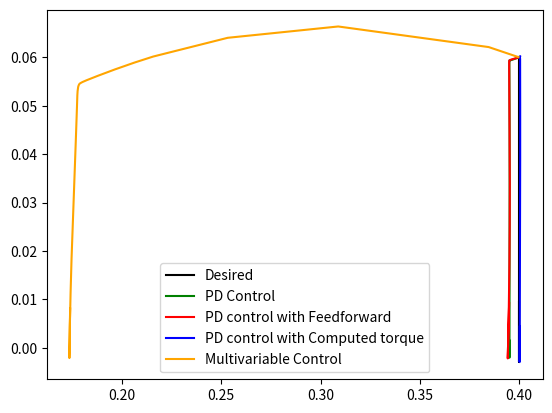

Python code for this plot:
import math
import scipy
import sympy as sp
from sympy.core.evalf import N
import numpy as np
import matplotlib.pyplot as plt
import matplotlib.animation as animation
from mpl_toolkits.mplot3d import Axes3D 
from scipy.integrate import solve_ivp, ode
from scipy.optimize import fsolve

xs_d=[0.4, 0.39999999999999997, 0.4, 0.4, 0.4, 0.39999999999999997, 0.4, 0.4000000000000001, 0.39999999999999997, 0.39999999999999997, 0.4, 0.4, 0.4, 0.4, 0.4000000000000001, 0.4, 0.4, 0.4, 0.4, 0.4, 0.4, 0.4, 0.4, 0.39999999999999997, 0.4, 0.4, 0.4, 0.39999999999999997, 0.4, 0.4, 0.4, 0.4, 0.4, 0.4, 0.4000000000000001, 0.4, 0.4, 0.39999999999999997, 0.4, 0.4, 0.4, 0.4, 0.39999999999999997, 0.4, 0.4, 0.39999999999999997, 0.39999999999999997, 0.4, 0.4, 0.4, 0.39999999999999997, 0.39999999999999997, 0.39999999999999997, 0.4, 0.39999999999999997, 0.4, 0.4, 0.4, 0.4, 0.4, 0.39999999999999997, 0.4, 0.4, 0.4000000000000001, 0.4, 0.4, 0.4, 0.4, 0.39999999999999997, 0.4, 0.4, 0.4, 0.4, 0.4, 0.4, 0.4, 0.4, 0.4, 0.4, 0.4, 0.4, 0.4, 0.4, 0.4, 0.4, 0.4, 0.4, 0.4, 0.4, 0.4, 0.4, 0.4, 0.4, 0.4, 0.4, 0.4000000000000001, 0.39999999999999997, 0.4000000000000001, 0.39999999999999997, 0.39999999999999997, 0.4, 0.4, 0.4, 0.4, 0.4, 0.4, 0.39999999999999997, 0.4, 0.4, 0.4, 0.4, 0.4, 0.4, 0.4, 0.4, 0.4, 0.4, 0.4, 0.4, 0.4, 0.39999999999999997, 0.4, 0.4, 0.4, 0.4, 0.4, 0.4, 0.4, 0.4, 0.4, 0.4, 0.4, 0.4, 0.4, 0.4, 0.4, 0.4, 0.4, 0.4, 0.4, 0.39999999999999997, 0.4, 0.4, 0.4, 0.4, 0.4, 0.4, 0.4, 0.4, 0.4, 0.4, 0.4, 0.4, 0.4, 0.4, 0.39999999999999997, 0.4, 0.4, 0.39999999999999997, 0.4000000000000001, 0.4, 0.4, 0.4, 0.39999999999999997, 0.4, 0.4, 0.4, 0.4, 0.4, 0.4, 0.4, 0.4000000000000001, 0.4, 0.4, 0.4, 0.4, 0.39999999999999997, 0.4, 0.4, 0.39999999999999997, 0.4, 0.39999999999999997, 0.4, 0.4, 0.4, 0.39999999999999997, 0.4, 0.4, 0.4, 0.39999999999999997, 0.4, 0.4, 0.39999999999999997, 0.39999999999999997, 0.4000000000000001, 0.4, 
0.4, 0.4, 0.4, 0.4]
ys_d=[0.06, 0.06000235109156249, 0.06000881743, 0.060018538062187494, 0.06003067775999999, 0.06004442675781249, 0.06005900049, 0.060073639328437484, 0.06008760831999998, 0.06010019692406248, 0.06011071874999998, 0.06011851129468749, 0.06012293567999999, 0.06012337639031248, 0.060119241009999984, 0.060109959960937494, 0.06009498623999998, 0.060073795156562484, 0.06004588406999998, 0.06001077212718749, 0.05996799999999997, 0.05991712962281248, 0.059857743929999985, 0.05978944659343747, 0.059711861759999985, 0.05962463378906248, 0.059527426989999965, 0.05941992535968746, 0.05930183231999998, 0.059172870455312464, 0.05903278124999997, 0.05888132482593747, 0.05871827967999998, 0.058543442421562474, 0.058356627509999974, 0.05815766699218747, 0.05794641023999996, 0.05772272368781245, 0.05748649056999994, 0.05723761065843745, 0.05697599999999995, 0.05670159065406245, 0.056414330429999965, 0.05611418262468745, 0.05580112575999996, 0.05547515332031244, 0.055136273489999936, 0.05478450889093745, 0.05441989631999996, 0.054042486486562444, 0.05365234374999994, 0.05324954585718745, 0.05283418367999993, 0.052406360952812446, 0.05196619400999993, 0.05151381152343744, 0.051049354239999935, 0.05057297471906244, 0.05008483706999994, 0.04958511668968743, 0.04907399999999992, 0.04855168418531244, 0.04801837692999994, 0.047474296155937436, 0.04691966975999993, 0.04635473535156243, 0.04577973998999993, 0.04519493992218742, 0.04460060031999992, 0.04399699501781243, 0.04338440624999993, 0.04276312438843743, 0.042133447679999915, 0.04149568198406242, 0.04085014050999992, 0.04019714355468742, 0.039537018239999895, 0.03887009825031241, 0.03819672356999991, 0.037517240220937415, 0.0368319999999999, 0.03614136021656241, 0.03544568342999992, 0.03474533718718739, 0.03404069375999991, 0.0333321298828124, 0.03262002648999989, 0.031904768453437406, 0.031186744319999904, 0.030466346049062384, 0.029743968749999888, 0.029020010419687388, 0.028294871679999875, 0.0275689555153124, 0.02684266700999988, 0.02611641308593742, 0.025390602239999914, 0.024665644281562402, 0.023941950069999884, 0.023219931252187354, 0.02249999999999988, 0.021782568747812352, 0.02106804992999985, 0.020356855718437393, 0.019649397759999906, 0.018946086914062375, 0.018247332989999906, 0.017553544484687378, 0.01686512831999987, 0.016182489580312397, 0.015506031249999865, 0.014836153950937373, 0.014173255679999885, 0.013517731546562406, 0.012869973509999924, 0.012230370117187347, 0.011599306239999871, 0.010977162812812392, 0.010364316569999851, 
0.009761139783437414, 0.009167999999999898, 0.008585259779062368, 0.008013276429999848, 0.007452401749687352, 0.006902981759999872, 0.006365356445312332, 0.005839859489999891, 0.00532681801593736, 0.004826552319999788, 0.004339375611562363, 0.0038655937499999103, 0.0034055049821874323, 0.0029593996799998495, 0.002527560077812324, 0.0021102600099999064, 0.0017077646484373874, 0.0013203302399999034, 0.0009482038440623286, 0.0005916230699998387, 0.00025081581468733294, -7.400000000007399e-05, -0.0003826166896876982, -0.0006748370700001005, -0.0009504747190626496, -0.0012093542400001542, -0.0014513115234377207, -0.0016761940100000758, -0.0018838609528126211, -0.0020741836800001467, -0.0022470458571876295, -0.002402343750000174, -0.0025399864865625343, -0.002659896320000271, -0.0027620088909375558, -0.002846273490000134, -0.0029126533203126526, -0.0029611257600001277, -0.0029916826246875194, -0.003004330430000034, -0.002999090654062592, -0.0029760000000002285, -0.002935110658437767, -0.0028764905700001397, -0.0028002236878126303, -0.0027064102400001793, -0.0025951669921877585, -0.0024666275100001527, -0.0023209424215626666, -0.002158279679999986, -0.0019788248259376418, 
-0.0017827812500001428, -0.0015703704553124977, -0.0013418323200001248, -0.0010974253596875427, -0.000837426990000112, -0.0005621337890627243, -0.0002718617600001027, 3.305340656239997e-05, 0.00035225606999977893, 0.0006853703771872998, 0.0010319999999997553, 0.0013917278728123312, 0.0017641159299998654, 0.002148704843437488, 0.002545013759999715, 0.0029525400390624785, 0.00337075899, 0.0037991236096873715, 0.004237064319999818, 0.00468398870531239, 0.005139281250000072, 0.005602303075937566, 0.006072391680000066, 0.006548860671562461, 0.007030999509999858, 0.007518073242187562, 0.008009322239999951, 0.008503961937812554, 0.0090011825699996, 0.009500148908437535]

xs_conta=[0.39949038498910233, 0.39858850994141864, 0.3968682244926885, 0.39648628545603215, 0.3961941130123201, 0.3959643582764723, 0.3957796788848273, 0.39563050089172863, 0.39551077013126507, 0.3954155649709699, 0.3953405444602647, 0.39528193186214283, 0.3952365849613963, 0.39520219864403894, 0.395178545960518, 0.3951656853170642, 0.39515935142202563, 0.3951562106764413, 0.3951483619537747, 0.39514117130690685, 0.39513563358711923, 0.39513259348356916, 0.39512946497171725, 0.39512478100577303, 0.3951197954337138, 0.3951061060818807, 0.3951023953540486, 0.395099160907474, 0.3950985541323041, 
0.39509899615946714, 0.39510311958053956, 0.3951057929025793, 0.39510915533276153, 0.39511438926524983, 0.3951166933079378, 0.3951184705863445, 0.3951203088701367, 0.39512238079963646, 0.39512480550763623, 0.3951276782290392, 0.3951310751518334, 0.39513505521622266, 0.3951396895387925, 0.3951452347233284, 0.3951514475160248, 0.3951552272841276, 0.3951610460626084, 0.3951639836592402, 0.3951675893046919, 0.39517658094162944, 0.395180846867358, 0.39518303095037155, 0.3951850164959854, 0.3951875808522485, 0.39519064184902647, 0.3951941387086124, 0.39519804534006325, 0.395202373643664, 0.39520744746404163, 0.39520987738281116, 0.39521309849417535, 0.3952151515140888, 0.39521827291635653, 0.39522094511002953, 0.39522432699568943, 0.39522597842326773, 0.3952275894197418, 0.39522984309150866, 0.3952324751256061, 0.39523528378365036, 0.3952381250230326, 0.3952392575714361, 0.39524024038717603, 0.39524050070741823, 0.39523868508702553, 0.3952401881972319, 0.39524240354408496, 0.3952435039121655, 0.39524476817997545, 0.3952463568766057, 0.3952482931442734, 0.39525070130051854, 0.3952551293676067, 0.39525308042779633, 0.395249203097844, 0.3952439014891585, 0.3952417195976905, 
0.39524097780689355, 0.3952401712682771, 0.3952395440995401, 0.39523876538053904, 0.3952382973095755, 0.39523715282206073, 0.3952343123478897, 0.39523261529261916, 0.39523161886791025, 0.3952299875057989, 0.39522634819174707, 0.3952243987793956, 0.39522184217406303, 0.39522040487646226, 0.3952190308538787, 0.39521737971125775, 0.39521567087100057, 0.39521167967063775, 0.3952097813245976, 0.39520734264907637, 0.3952061646091107, 0.3952045161670899, 0.3951976211320918, 0.3951940413223922, 0.3951924937629087, 0.39519200369481244, 0.39519542501665533, 0.39519239522991273, 0.3951839567275657, 0.3951836479846371, 0.3951818914983892, 0.39518048048039345, 0.39517912161677704, 0.3951769141106334, 0.3951761634892944, 0.39517418111902564, 0.39517216431358076, 0.3951706157031055, 0.3951683825218092, 0.3951668261687426, 0.39516407432829737, 0.3951627027597883, 0.39516067763580986, 0.3951594138196071, 0.3951573668029768, 0.39515657806690113, 0.39515501367300904, 0.39515399689725594, 0.39515259885850523, 0.3951517146831676, 0.3951505260789672, 0.3951497880487283, 0.39514889515078305, 0.3951482701218225, 0.39514758708341446, 0.39514706528805355, 0.3951465550365228, 0.3951456961991943, 0.39514552895851024, 0.39514529161126677, 0.39514505997788213, 0.39514489241185435, 0.39514482254238126, 0.3951447524601083, 0.39514470964250176, 0.39514467459363595, 0.395144645332253, 0.39514464932382426, 0.3951446813890166, 0.3951447048437433, 0.39514467914174667, 0.39514460296893006, 0.3951444723414146, 0.3951443670423906, 0.39514432348983175, 0.3951442221486092, 0.3951440363000212, 0.39514368552109574, 0.395143228027302, 0.39514204363602656, 0.3951410311558052, 0.3951399386566102, 0.39513892425070024, 0.395138196816169, 0.39513766994535443, 0.3951368070532466, 0.3951358265390598, 0.395133945923239, 0.39513249003337036, 0.39513122638392933, 0.39513022615810545, 0.39512950184597845, 0.3951290176654309, 0.3951287317256852, 0.39512859182936744, 0.39512850385167203, 0.3951284273630768, 0.3951283437531464, 0.39512822890742216, 0.39512808384458087, 0.39512791510349665, 0.3951277856928545, 0.39512769927721714, 0.3951276811174396, 0.3951276108608797, 0.3951275234938653, 0.3951273856541912, 0.39512715806416165, 0.3951268164157127, 0.3951264618388528, 0.39512613360765403, 0.3951258850406381, 0.395125712667528]
ys_conta=[0.059923557748365344, 0.059789507813026214, 0.05954465734700338, 0.05949335954860227, 0.05945510196598983, 0.05942684860506393, 0.059406461763720005, 0.05939256829778532, 0.05938400762571758, 0.0593795745322582, 0.059378033552779215, 0.059378193889968525, 0.05937897437215815, 0.05937946161828033, 0.05937910155000265, 0.059378232776270926, 0.05937744042125405, 0.05937688888715468, 0.05937461618037781, 0.05937087086209012, 0.05936632539155037, 0.059362939276437265, 0.05935847593513369, 0.05934899702278446, 0.059333317967861655, 0.059194840231976145, 0.059060035732454316, 0.05884773865650591, 0.058719947255971926, 0.058566030683048664, 0.05826209139277603, 0.05812169403474037, 0.05792713522526947, 0.05765400375820363, 0.05753757073415605, 0.057444908096080174, 0.057356231875155025, 0.05726031477181623, 0.057148716268163265, 0.05701361256227092, 0.05684648926673962, 0.05663697410191589, 0.05636941247291972, 0.05600600075636532, 0.055516647361856915, 0.055155781907577965, 0.05460029690699176, 0.05432182958932747, 0.05398322596190421, 0.053224368993147975, 0.05284350387905696, 0.05255498139873749, 0.052315375938223364, 0.052066404741799834, 0.05179402018550964, 0.05148136794612721, 0.051108055652506285, 0.05063814066808871, 0.049939191601407376, 0.04945010961056946, 0.048727312266724526, 0.04825510506834486, 0.04758318071199417, 0.04701618619576413, 0.046247374431239135, 0.04583349932113158, 0.04542400078936644, 0.044997356697590404, 0.04452610090628833, 0.04397000570569106, 0.04321164419818741, 0.04258996951462088, 0.04176545287270261, 0.04059573806574593, 0.03964802843749158, 0.0388803045928496, 0.038501861086104254, 0.038237845218750614, 0.03798556207981876, 0.03770625371026689, 0.037375084962406664, 0.03692913403842708, 0.03517905392968462, 0.034322161510474306, 0.03388072061022606, 0.033173851270849763, 0.03232540354403985, 0.03165120960005478, 0.030703131036581784, 0.030209748791337258, 0.029604657428900383, 0.02826965553070317, 0.027751692617077262, 0.027153729692727644, 0.02651214183938152, 0.02577617150203881, 0.025025202436982787, 
0.0238161196494148, 0.023323823619872834, 0.02270278477427052, 0.02197180383207317, 0.021392206375626197, 0.0207287698604695, 0.02004508994746361, 0.018873079111602627, 0.01849398547549188, 0.01801220140430891, 0.017521476961978682, 0.016274946257413367, 0.015384076016785306, 0.015132734246573305, 0.014923936117145507, 0.014699117654155849, 0.013670365920104574, 0.01276892457861981, 0.011651588255851589, 0.011335628840244565, 0.010715561735708427, 0.01031389990044545, 0.009900869956804031, 0.008781696341534825, 0.00856852168626924, 0.008226592242173569, 0.007809836356055209, 0.007321232138818979, 0.0066074007709691195, 0.006259014919492109, 0.005632063875233827, 0.005296077223382727, 0.004772919762104333, 0.004409088620214936, 0.0037816868001070113, 0.0035505197131453043, 0.0030970319710241275, 0.0027709532620758493, 0.002310571390213428, 0.002025204650049933, 0.0016457641255770553, 0.0013929423152644466, 0.0010597826517380084, 0.0008035098082034122, 0.0005181204731064761, 0.00029146974114631016, 6.219214767906318e-05, -0.0003651614896383872, -0.00044317064915574625, -0.0005409931052584514, -0.000640710382137987, -0.0007237949105668606, -0.0007638544215861986, -0.0008114361558040102, -0.000848212473528605, -0.0008889905145366987, -0.0009528100187080417, -0.0010594984209753807, -0.001160263055674142, -0.0012756376207838968, -0.0013871355613838004, -0.001475592917542666, -0.0015573822565188762, -0.001603585599512979, -0.001619818678345683, -0.0016523270978741297, -0.0016987061176844361, -0.0017612127075697377, -0.0018187198781809619, -0.0019119563670279896, -0.0019613050232011793, -0.001996453978938781, -0.002014887677645807, -0.0020201624161091873, -0.002019690854809583, -0.0020105277893024426, -0.0019877723839216424, -0.0019084948415567838, -0.0018109908706703249, -0.0016858908517316785, -0.0015387793806048286, -0.0013768103587683753, -0.0012061723886376574, -0.0010419452054085548, -0.0009155932852129681, -0.000807914989524145, -0.0007037468175783238, -0.0005959803110857593, -0.00046772088501062774, -0.00032767822286158734, -0.00018003811670924086, -7.198653269511008e-05, -1.2740717905201978e-06, 1.337351073864231e-05, 6.800932396962953e-05, 0.00013147063326112725, 0.0002240938517344442, 0.0003659889727782135, 0.0005726183684499021, 0.0007995307741215195, 0.001046028406175108, 0.001287152045078599, 0.0015319434824198248]

xs_contb=[0.39976658208616594, 0.39766730342379053, 0.3962878882888436, 0.396115328476941, 0.3958481591201332, 0.3955841781492005, 0.3953149597066346, 0.39524790015411787, 0.39520380353017914, 0.3951677786458977, 0.39513770661009245, 0.3951123114115081, 0.39509074167139946, 0.3950724348529552, 0.39505697732883605, 0.39504402888948487, 0.39503326803111083, 0.39502437599712, 0.39501705299507694, 0.3950110375386188, 0.39500611372015587, 0.3950021074171543, 0.3949988764549714, 0.3949962978266967, 0.39499459296295275, 0.3949934504265177, 0.3949926518096646, 0.3949922417255647, 0.3949920429923759, 0.3949919969732744, 0.3949919162830708, 0.3949919242610401, 0.39499216340536525, 0.3949990807716999, 0.39500215100063, 0.3950049316011028, 0.39500848265080496, 0.39501566120198606, 0.39502071730041327, 0.39502418415294416, 0.3950278152712787, 0.39503194590824764, 0.3950366548085216, 0.39504206449698265, 0.39506144544519306, 0.3950679379666421, 0.39507245064782326, 0.3950776578594182, 0.39508390358835893, 0.39509118612363087, 0.395099577066936, 0.3951094800399917, 0.3951217921778173, 0.39513122953564506, 0.39514232395949916, 0.39515870866766056, 0.3951646060463036, 0.3951704301568784, 0.39517653283092274, 0.3951830987516453, 0.39519030699086416, 0.3951983653453108, 0.3952075416972046, 0.39521858874011084, 0.3952292243038933, 0.395245430882162, 0.3952507293642294, 0.3952571183320328, 0.3952673797119396, 0.3952724921339054, 0.39527739101702164, 0.3952825796249575, 0.3952880179653121, 0.39529426513006016, 0.39530652619624923, 0.39531008604784446, 0.39531046638333756, 0.39531178638434894, 0.3953146669873002, 0.3953214070344913, 0.39532276435170677, 0.3953222191399327, 0.3953222261219435, 0.39532272156881204, 0.39532192453667175, 0.39532046942766147, 0.39531688973794393, 0.395314755142498, 0.3953125240505871, 0.39531040139739165, 0.395303211599833, 0.395297593227227, 0.3952924568928727, 0.39528680158750373, 0.39528203354254277, 0.3952680644459132, 0.3952605126275865, 0.39525313954178815, 0.39524344075449847, 0.3952327953948799, 0.39522028852905905, 0.39519559973317303, 0.395187064111615, 0.39517331933711697, 0.39515820690220765, 0.395145928815802, 0.39513108748230236, 0.39511540127087746, 0.3950857207545142, 
0.3950758433343599, 0.3950600684164033, 0.3950430155339934, 0.3950256484290575, 0.3949925391120654, 0.39497865466450816, 0.3949541729590671, 0.39493987541720765, 0.39492668109882517, 0.39491503670375255, 0.39487735019569753, 0.3948649545108414, 0.39485052058347236, 0.3948293564435095, 0.39480315760972573, 0.394786045018249, 0.39475808616651825, 0.39474344257394417, 0.3947163897342445, 0.394700936249647, 0.39467165240045915, 0.39465872126119245, 0.39463122282786695, 0.3946179938066, 0.39458990315293235, 0.39457651906905605, 0.3945466579111779, 0.39453443203795496, 0.39451082410340255, 0.39449840970293093, 0.3944702227971414, 0.3944629683880361, 0.3944479790424174, 0.39442783132958686, 0.39442446338231163, 0.3944226194610158, 0.3944092111865834, 0.3943833245970864, 0.39437453423194435, 0.39436375026148923, 0.3943530088535358, 0.39432528580745724, 0.39431377714920013, 0.39430874133485894, 0.39430377892530494, 0.3942908963824243, 0.3942835385301765, 0.3942810451491046, 0.39428007358663847, 0.3942793744033066, 0.39427900254237946, 0.39427882393697306, 0.39427873986241213, 0.3942786438562955, 0.3942786099263703, 0.39427859470091153, 0.39427869764209933, 0.3942788964624718, 0.3942790391009524, 0.3942794652707068, 0.3942804165097957, 0.3942821737106897, 0.39428509912308457, 0.39430923921586736, 0.39432314075276176, 0.39434145143495664, 0.3943683734566845, 0.39438332291970113, 0.3943998384684843, 0.3944255122994248, 0.3944456555221966, 0.39447369913151403, 0.39450013886611357, 0.3945308625731716, 0.39458551013120696, 0.39461301956259354, 0.39463495831057316, 0.3946515276927675, 0.39466620983106976, 0.39468192952889664, 0.3947369690239492, 0.3947595967871912, 0.3947782201708796, 0.39480158011818095, 0.3948243110984084, 0.3948814013630935, 0.3949091860033484, 0.3949263772091759, 0.39494760283147184, 0.39496861329954863, 0.39499093267487506]
ys_contb=[0.059975495916222046, 0.05974229069358284, 0.05957771826431321, 0.05955265538761515, 0.059513680485516834, 0.05947109709947993, 0.05941699038320477, 0.05939820099380509, 0.059384694391795785, 0.0593718083637714, 0.05935804517954172, 0.05934244317840295, 0.05932419355149345, 0.05930261872492642, 0.059277203242798025, 0.05924764517374449, 0.05921383245311496, 0.05917574751500649, 0.05913339044366726, 0.059086768263782764, 0.05903592441491844, 0.058980956669138565, 0.05892195929490754, 0.05885875751827836, 0.058803172926430884, 0.05875392662422324, 0.05870647593124291, 0.05867207786157508, 0.058648731619393504, 0.05864173392785613, 0.058622629868137946, 0.05858903212943476, 0.05854271400538158, 0.058081028543945624, 0.057880321784335595, 0.05759979528130701, 0.057190516473749085, 0.05657624880050331, 0.05625123977470898, 0.05605728130962198, 0.055893593537518674, 0.05572819961384475, 0.05554933922850264, 0.05534666766131241, 0.05459995995667925, 0.054316925237195356, 0.05407352533237621, 0.05381216235583514, 0.053537523221799374, 0.05323535227848527, 0.05288924432257035, 0.052469076080675796, 0.051913917725607404, 0.05145128554088224, 0.05089741300335933, 0.05006817863737031, 0.04974981972735928, 0.04944156830503324, 0.04915217306095926, 0.04885285485479855, 0.04852306852811992, 0.04814203917619762, 0.04768149706997981, 0.04707192284027757, 0.046395590523176704, 0.045163945178819075, 0.04469118213414334, 0.044099310718534776, 0.04332072088000544, 0.042917990030833325, 0.0425112671763624, 0.04210548766625015, 0.04167290501706978, 0.04113903753180368, 0.0397662681436236, 0.03907534360854339, 0.03868324496342452, 0.0381757486259044, 0.03763528737873559, 0.03634439931920551, 0.035828331959391675, 0.03525335719314782, 0.03465981373539692, 0.03403546543672307, 0.03281574382947722, 0.03239091551674041, 0.03158047189162198, 0.031071670398892817, 0.030594668248146124, 0.030076754007100096, 0.028743679969493546, 0.02808549629972001, 0.02769343975820069, 0.027228491042640624, 0.026752668752723686, 0.025329545142200934, 0.024731971042895366, 0.02431484526519863, 0.02374526079633387, 0.023058678407135554, 0.02229832423493748, 0.020998876503204148, 0.020604829297444536, 0.01996879975261569, 0.019227963479952193, 0.01866424986656151, 0.01800970844921869, 0.01734524776421838, 0.01618939842453881, 0.015838519345952238, 0.015286643584155473, 0.014666822728728149, 0.014062671589681872, 0.012982371850721054, 0.012558626816086462, 0.011840564321340001, 0.011419645379577622, 0.011033249546218557, 0.010685381453903301, 0.009578459913035686, 0.009243051244354995, 0.00889181036741452, 0.008375138098746517, 0.0077310843065184435, 0.007325653514082274, 0.006669580488520413, 0.00633183478122336, 0.005719267326212124, 0.005376277086045684, 0.004740808821251055, 0.00446601697309125, 0.0038927680191771087, 0.0036216652547756104, 0.0030569290082800627, 0.0027934563333075254, 0.002217854247162348, 0.0019869876875690693, 0.0015502016493555717, 0.001322593961300939, 0.0008111595016729378, 0.0006812289540672976, 0.0004195738935831891, 7.287781900304012e-05, 1.5689101711840083e-05, -1.5478768913396407e-05, -0.00024489075773733, -0.0006737349831339026, -0.0008111652983705989, -0.0009748330791521184, -0.0011357791481115184, -0.0015456439125957273, -0.0017109692732038494, -0.0017801685895052768, -0.0018482543862162098, -0.0020220005138554993, -0.0021158638883641036, -0.0021446929202827416, -0.002155070182364324, -0.002161122537129293, -0.0021631866026631465, -0.0021635150123296048, -0.0021633251218360536, -0.0021623205605803496, -0.002161374505275485, -0.0021573635575330174, -0.00215040484348822, -0.0021419862991486527, -0.002136857416512861, -0.0021233749658000275, -0.0020970592688721638, -0.002053381688331456, -0.0019865994356560745, -0.0015066293178479754, -0.0012564332037127706, -0.0009548374252543365, -0.0005348097257317814, -0.00030670696740751083, -5.446235582794923e-05, 0.00034294673711236757, 0.0006564893587790789, 0.001092754222577709, 0.001503699606372845, 0.001980264657670482, 0.0028293617788259745, 0.0032520230987432763, 0.003591498148485387, 0.0038600802928372346, 0.004101828300910084, 0.004361374697195128, 0.005261242282285628, 0.005622912460991337, 0.005903797758618401, 0.006258709114467627, 0.006614267058506214, 0.007523756969472835, 0.007967545242376268, 0.008229678051240197, 0.008557598837493312, 0.008891886511637708, 0.009250313251787557]

xs_contc=[0.4000071936283326, 0.40008666257240993, 0.40033030240683365, 0.4005708961620804, 0.4006102154011649, 0.4006090805524551, 0.4005743185988441, 0.40047629138282126, 0.40039097865700096, 0.4003925169200619, 0.40039744117206244, 0.4004028154348496, 0.4004058602920309, 0.4004094135419367, 0.4004148846688992, 0.40041944324497053, 0.40042066033998697, 0.40042418993209816, 0.4004299930924812, 0.4004369600084409, 0.4004789990731938, 0.4004919216812895, 0.4004972809747619, 0.4004985914567889, 0.400503082866601, 0.40050763473190937, 0.40051147208938354, 0.40051607843851006, 0.40051401608628584, 
0.400510451864446, 0.40050668314366134, 0.4005032631854139, 0.40050249793858744, 0.40050363843957365, 0.4005065381575932, 0.4005103597303326, 0.40051439218334217, 0.4005187464781556, 0.4005312944236911, 0.4005338611977176, 0.4005344426131889, 0.4005341466598934, 0.40053333030877736, 0.4005331271653721, 0.40053369266771893, 0.4005349987091536, 0.4005369194536822, 0.4005393361145501, 0.40054213429309893, 0.40054517461610795, 0.4005484237349484, 0.4005491312173167, 0.40054880514910524, 0.40054795519846204, 0.4005475711723203, 0.40054810728302354, 0.4005494880873434, 0.4005527245914545, 0.40055389376435846, 0.4005549537095587, 0.4005558635323953, 0.40055683245658047, 0.40055796668067656, 0.40055929107257265, 0.4005607306955346, 0.40056203278852176, 0.40056251415212785, 0.40055985654861903, 0.40055585585760684, 0.4005508414472567, 0.40054593532134924, 0.4005415219934306, 0.40054085132666645, 0.400542205431304, 0.4005427317223363, 0.4005435785029948, 0.40054468188364384, 0.4005460302479275, 0.4005478271088769, 0.4005538921127893, 0.40055197560418776, 0.40054694833486054, 0.4005405609875315, 0.4005308913362798, 0.4005211483465324, 0.4005123359499024, 0.4005078291314107, 0.4005088389760378, 0.40050924462339654, 0.40050966938593296, 0.4005102039114369, 0.4005108268318949, 0.400511410241892, 0.4005076345744343, 0.40050153308813624, 0.40048078129449116, 0.4004765527570994, 0.4004679739777067, 0.4004649795712197, 0.4004626431057638, 0.4004607898267901, 0.40045986133414707, 0.40046033644747964, 0.4004623499280285, 0.40046505463162757, 0.40046733062858225, 0.4004651845807028, 0.4004586388329456, 0.40043092589908386, 0.4004203533484482, 0.40040974555592423, 0.4003980925432769, 0.4003878202398624, 0.4003810122034922, 0.40037872751394327, 0.40037885883551505, 0.4003801649085955, 0.40038179059326184, 0.4003834830359511, 0.400385096685101, 0.4003864303303305, 0.400387285965116, 0.40038674895408394, 0.40038376760086386, 0.4003785181773934, 0.40037066675475136, 0.4003626021735335, 0.4003537627379061, 0.4003299226716439, 0.40032384779774804, 0.4003180933454513, 0.40031211841918274, 0.40030646242483625, 0.40030341008560627, 0.4003018114698737, 0.4003012484287884, 0.40030113194622746, 0.40030104892853396, 0.40030112800575207, 0.400301448044216, 0.4003041835825291, 0.40030491933807494, 0.40030457449199947, 0.4003037430086858, 0.4003019439859146, 0.4003003806560874, 0.40029935420469653, 0.400297082692948, 0.40029455074395803, 0.4002825184138904, 0.4002801849941764, 0.4002782849363378, 0.40027753697979895, 0.400276563948487, 0.4002746316727776, 0.4002723542977769, 0.4002631333484035, 0.4002600800663045, 0.400257586001943, 0.4002558172083874, 0.40025477630196726, 0.40025399115819493, 0.400254276545406, 0.400256267314285, 0.40025782605288995, 0.40026027171766254, 0.40026335576107, 0.4002661978372359, 0.4002684154567495, 0.4002700713303776, 0.40027167595052365, 0.40027344982923424, 0.400275467790299, 0.400277404958479, 0.40027932660534327, 0.40028109283485164, 0.40028275197066476, 0.40028764778240233, 0.4002892498877178, 0.40029018921008974, 0.40029119607756336, 0.40029208900243285, 0.4002933227823668, 0.40029462544119565, 0.400295584844751, 0.40029601226760275, 0.4002965877133067, 0.40029721791671885, 0.4002981008519181, 0.4002993708506215, 0.40030121856729456, 0.40030342450493334, 0.40030584303406747, 0.4003085267136766, 0.40031142606925485, 0.4003147074622153, 0.40031678772643386, 0.40031962043662944, 0.400324433133563, 0.40033087711027815]
ys_contc=[0.06000348779656422, 0.060039834237912294, 0.060143399930916136, 0.06023310906913485, 0.06024082151817178, 0.060234317593100974, 0.06020891704854488, 0.06014927139253429, 0.0600951576308729, 0.06009046335532718, 0.06009157514557514, 0.0600926994160104, 0.06009318873011214, 0.06009349748621565, 
0.060093192442803735, 0.06009208661012491, 0.06009164006681171, 0.0600898095407253, 0.060084790592521906, 0.060075125325745715, 0.05992564459922045, 0.05984861096971965, 0.05980914531436399, 0.05979836875306958, 0.05975566067798214, 0.059697741241388144, 0.059626361301875666, 0.059156949751275736, 0.059014687597426084, 0.058851963227650864, 0.05870218196036424, 0.05852413066770187, 0.058382096282904035, 0.05825645895290096, 0.058111935282731106, 0.057961147992027014, 0.05780419612713676, 0.05761839537516019, 0.05685529457931018, 0.0565987817332996, 0.056436282954520155, 0.05623016928558603, 0.05597046260212617, 0.05575002170647187, 0.05553211530389594, 0.055301853229786105, 0.0550476651464004, 0.05475543423779646, 0.054406360906561715, 0.053966436119136825, 0.05326196458966188, 0.052824299493989244, 0.0524125197935727, 0.05181575851774991, 0.05143593429414841, 0.05086791998935419, 0.05043196934567084, 0.04972107092890638, 0.04945598362921316, 0.04912374972851724, 0.04884253540945266, 0.048564080352740936, 0.04825667961456472, 0.04789377047365253, 0.047446945109238775, 0.046878617742861846, 0.04603680669490432, 0.04494821285041676, 0.04425467996832217, 0.04361794936860292, 0.04300504559613664, 0.04224030194863492, 0.04086917555015662, 0.04044087040037538, 0.040182022157146245, 0.039930215773091526, 0.03970099829634978, 0.03945191436101387, 0.0391211752702048, 0.03672544756536719, 0.036088132896729276, 0.035513357695352195, 0.035034769024455396, 0.03441916337056455, 0.03376890633177755, 0.032941705508137485, 0.03139458603601112, 0.03100007486117917, 0.030642180091995968, 0.030240972430994755, 0.02989258710443788, 0.0295086962144711, 0.02905630233470103, 0.026714742379442467, 0.02578525846509622, 0.024653209673111503, 0.024523331077670973, 0.024245167607099657, 0.02412479917399976, 0.023996464774404477, 0.023821377600156925, 0.023567968715318837, 0.023186476532479752, 0.022642431109037353, 0.02195214477597311, 0.020953359410090622, 0.01951234233285179, 0.01846476596367092, 0.01634258627165815, 0.01579545407661237, 0.01530826939335971, 0.014773140758387288, 0.014214497095521417, 0.013635888507145956, 0.013154809601420498, 0.012722745528869322, 0.012326729676352701, 0.011969464388201692, 0.011608801926229692, 0.011220556207834334, 0.010790993558990786, 0.010189248166489157, 0.009581206165801085, 0.008798777779092356, 0.008064179807494134, 0.007315057790770005, 0.006711137279754488, 0.006137681100873095, 0.004753302438442603, 0.004428651936415699, 0.004131502313651593, 0.0038016114496725417, 0.003411335013404793, 0.003102273824261091, 0.002832838856443436, 0.0026521083968380054, 0.0025859768534457917, 0.0024877596219184126, 0.002330339979798497, 0.002151565239182824, 0.0012547915673784698, 0.0007985024372846764, 0.0005093910790265165, 0.0002609267993559963, -6.208840082121897e-05, -0.00026791315105080424, -0.0003847211098713448, -0.0006150879777808175, -0.0008419940636103272, -0.0016946759012130526, -0.001829684387278819, -0.0019316336802456654, -0.0019702220504060316, -0.002019472140543067, -0.0021148432066392547, -0.0022237521604116304, -0.0026302335040858608, -0.0027501692473667844, -0.002838796590251948, -0.0028938617144724497, -0.002919941495246544, -0.002922687528589534, -0.0028870561377305768, -0.00277653558304411, -0.002703249844094571, -0.002595337051120663, -0.0024625449829704413, -0.002339969575059248, -0.002242492344549834, -0.002167355498629262, -0.002091098162016786, -0.002000944086801252, -0.0018887016341568824, -0.0017695805588902455, -0.0016390746193837133, -0.001507372664489392, -0.0013728041125982047, -0.0009093907431775934, -0.0007397207676792443, -0.0006397737876683718, -0.0005316458062018121, -0.00043432789140539576, -0.0002968791890899951, -0.0001476274442494348, -3.5094839349538854e-05, 1.5706142221644372e-05, 8.478545287964661e-05, 0.0001614050991147465, 0.00027038458693946, 0.00043001262015743166, 0.0006666682581924476, 0.000953225308888162, 0.001269021876407466, 0.001618489228648175, 0.0019930372834319234, 0.0024119334165769242, 0.0026745250985710906, 0.0030269488608298824, 0.00361421156674603, 0.004384701556557472]

xs_contd=[0.3997299795749556, 0.38467423406784207, 0.3088994191258288, 0.2532616220448673, 0.21571714713715143, 0.20628942147674717, 0.20074795095666392, 0.19644452680868454, 0.1929849433272689, 0.19017341572561408, 0.18787945225236893, 0.1860051567065253, 0.18447328098638316, 0.18322154927179488, 0.18219933048927617, 0.18136537802130923, 0.18068618348443605, 0.18013482928807753, 0.17969059186691616, 0.1793407948993739, 0.17908725759665847, 0.17893262112256642, 0.17884212049656922, 0.17881208557251846, 0.1787473996588147, 0.17864994803913184, 0.17853564882458323, 0.17831881736468225, 0.17816575916787905, 0.1780342346933896, 0.1779156655201736, 0.17771544137283435, 0.17767791145225656, 0.17763838101877633, 0.17759135165474038, 0.1775308060563827, 0.17750517024626758, 0.1774848996054409, 0.1774700263374703, 0.17745798219996245, 0.1774468211340673, 0.17743525962951323, 0.1774222862375682, 0.17740685028611278, 0.17738754724067154, 0.17736189419950368, 0.17733290403837845, 0.17727313366104555, 0.17725401001177565, 0.1772216888345403, 
0.1771693449770865, 0.1771470374835218, 0.17712349978264133, 0.1771022061338533, 0.17708087640632922, 0.17705754130516416, 0.17703021592299273, 0.17699621458052622, 0.1769507903465967, 0.17689668765416983, 0.17680562060847865, 0.17677506911129184, 0.17673710618312435, 0.1766977579661665, 0.17665426193503353, 0.1766059838457155, 0.17655891904085347, 0.17646362510181635, 0.17641308119177943, 0.17637888657619516, 0.17634477232200066, 0.1763098759592029, 0.17627100409663007, 0.17615809091970022, 0.17611797491838901, 0.17607328605279804, 0.17602409712987066, 0.1759700312615256, 0.1759165014269079, 0.17582091203604944, 0.17578337462630575, 0.1757338817938559, 0.175680616852038, 0.17562930046543737, 0.1755395349720861, 0.1755056864848618, 0.17545509411013688, 0.1753994525482915, 0.17534051370605228, 0.1752362618645136, 0.17519864218607087, 0.17514071794584793, 0.175053596838018, 0.17502100311002192, 0.17498424619812997, 0.17494831486987963, 0.17490941162490223, 0.17486322197320003, 0.17481465185062692, 0.17471511415107613, 0.17468620321461484, 0.17462635969548945, 0.17458828426426845, 0.17454790753398697, 0.17450860525091835, 0.17443660985871978, 0.17441135009021355, 0.17437051970626347, 0.17429708912297776, 0.1742717514013819, 0.1742251657844209, 0.17419813739034323, 0.1741696644704503, 0.17413830958896084, 0.17410498647550574, 0.17404390044469006, 0.17402252276341307, 0.17399197804457714, 0.1739435396710409, 0.17392042596151194, 0.17390036933378386, 0.1738811750774167, 0.17386063470141375, 0.17383926832937113, 0.1737968877126067, 0.173780134626996, 0.17376554668633115, 0.17374645176114364, 0.17372711717422828, 0.17369993810624362, 0.17369052421023834, 0.17367312220068815, 0.17366108556730672, 0.17364420896716326, 0.17363494763627663, 0.1736211361280633, 0.17361176759263905, 0.17359930041345709, 0.17359175700031468, 0.17358149694686667, 0.17357480834931566, 0.1735648697996795, 0.17356136145231074, 0.17355869860126766, 0.17355691867777287, 0.17355496986653562, 0.17354411986728477, 0.1735380326398177, 0.17353362417954254, 0.17352908207869291, 0.17352254963314134, 0.17351942032153497, 0.17351061135779122, 0.17350940976023935, 0.17350799881050086, 0.17350665018183675, 0.17350481701933024, 0.1735042379604955, 0.17350380860494885, 0.17350351293924945, 0.1735032427011599, 0.1735029770769953, 0.1735027203133643, 0.17350248788916625, 0.1735023059606768, 0.17350222388750364, 0.17350220350036277, 0.17350219409762904, 0.17350222091665946, 0.17350242263385363, 0.17350287777780932, 0.17350364493138523, 0.17350480278623082, 0.1735066297223001, 0.17350894724976315, 0.1735111011175318, 0.17351232144575854, 0.1735142027220618, 0.17351707560432678, 0.17352127333416437, 0.1735265305600213, 0.1735538763484218, 0.17355937795076243, 0.17356495906430466, 0.17357107306717623, 0.17361586721677258, 0.17363048843628162, 0.1736429764122045, 0.17365812899703573, 0.1736756553524374, 0.1736930233178337, 0.17371144785052242, 0.1737300008687911, 
0.17374970740777454, 0.17376949006047912, 0.17379074287262994, 0.1738117297289775, 0.17383473480471529, 0.1738568657151351, 0.17388160848720455]
ys_contd=[0.060041960597433455, 0.06212161040411092, 0.06637259516681436, 0.06403539724241522, 0.060164608536148835, 0.058920435524336734, 0.05813866007193333, 0.05750762231421401, 0.05698615735131748, 0.05655354565587949, 0.05619481644165288, 0.05589765574344212, 0.05565152128059494, 0.055447323143181265, 0.055277257950422286, 0.05513468577586219, 0.05501403126434785, 0.05491073352258049, 0.05482135213926208, 0.054744306914966054, 0.05468235463574387, 0.05464059736617525, 0.054614056958354806, 0.05460477333429884, 0.054583510696353074, 0.05454705128318026, 0.054495200596971716, 0.054356930386686805, 0.0542160431680365, 0.054057592240785234, 0.05387062129386961, 0.05335342065274047, 0.05319486445220236, 0.05303554794491961, 0.0528139713509854, 0.05240469973348464, 0.05216308796369541, 0.051961520525667604, 0.05179544948750345, 0.051647100463792936, 0.05150101118630781, 0.05134416311303091, 0.05116495832438719, 0.05095072624454158, 0.05068431040050949, 0.050335190315434035, 0.049948338921659466, 0.04916752228692511, 0.04892083580035087, 0.048511444799902645, 0.04785530473654995, 0.04757817185868646, 0.04729132455550726, 0.0470336257915116, 0.046777505673028366, 0.04649959561169267, 0.04617713115303306, 0.045780263727810175, 0.04525736458438108, 0.04464485112615372, 0.043627552030107035, 0.04328730005618375, 0.04286813213858234, 0.042431494183349815, 0.04195010495471633, 0.04141930594219851, 0.04090539803467863, 0.03986708500511295, 0.039313977565152945, 0.038948441519155635, 0.038582887629513694, 0.038204486152997666, 0.03778107935432305, 0.03655201431891124, 0.036121857367537, 0.035651334074382514, 0.03512483775727984, 0.034537820267408266, 0.033955587026484726, 0.03291242806375915, 0.03250549706331189, 0.03196848859726632, 0.031381188608709906, 0.03081279414780148, 0.029811834428424965, 0.029435763386630245, 0.02887184952910293, 0.02824167604648348, 0.02757051973025906, 0.026373831887052314, 0.025940286874038553, 0.025272558004223844, 0.024248014763580215, 0.023862542111800205, 0.02342524860573557, 0.02298782145713406, 0.022506922727093506, 0.02192950476315896, 0.021318482369202287, 0.02005231301732844, 0.019685529515920338, 0.018920320961324157, 0.018422759669206416, 0.01788736752505431, 
0.017354607291959413, 0.016357519199766607, 0.016007237653941467, 0.015434918055569357, 0.014369730949838686, 0.013999299614641556, 0.013310128819960833, 0.012900662932072673, 0.01246133784203275, 0.011963023208798343, 0.011423569826436495, 0.01041310603484811, 0.010056249229255325, 0.009543327080502827, 0.008692146394249145, 0.00827495100178106, 0.00791404690502984, 0.0075568553009608365, 0.007160340014607449, 0.006737697554382514, 0.005875663024296333, 0.005531090328649006, 0.0052331536233817914, 0.004824432113862569, 0.004394147049564709, 0.0037740955937937983, 0.003556757615298162, 0.003142287921970946, 0.0028458950419144274, 0.0024188801333128217, 0.0021793114686851794, 0.0018122864987449886, 0.0015564939289817983, 0.0012073721708809012, 0.0009910949762595759, 0.0006893143842878395, 0.0004873960726229422, 0.00017898449691136246, 6.771953848671233e-05, -1.7511682153669826e-05, -7.54769389177944e-05, -0.0001403786113521262, -0.0005307201560937758, -0.0007539905366827955, -0.000910873958982645, -0.0010724400310974014, 
-0.0013087465399379587, -0.001423772844392296, -0.0017573640843228985, -0.0018046748182860926, -0.0018597349710337359, -0.0019124872457073978, -0.0019852501952360544, -0.002008621184562937, -0.0020260691429829234, -0.0020381505763834027, -0.0020492362434369757, -0.002060162024164389, -0.002070734343208321, -0.002080292628536141, -0.002087742208030841, -0.0020910773967073642, -0.0020918974083937894, -0.0020922613711725877, -0.0020911590396137437, -0.002083106241124336, -0.0020652877405451355, -0.0020358534132965803, -0.001992331288824864, -0.0019251246651628368, -0.0018415869877733543, 
-0.0017652472005720372, -0.001722514756453163, -0.0016575722943655508, -0.0015605532017171344, -0.0014225310654049459, -0.001254083039548752, -0.00040582499453225424, -0.00023326264760381465, -5.7382000945681806e-05, 0.00013449190284208992, 0.0014815690387884781, 0.0019230128619849613, 0.0023113181141531432, 0.0027807461677837003, 0.0033075189199206004, 0.003809698201210549, 0.004320492734975365, 0.004812300471801714, 0.005310727504724455, 
0.005787890446615055, 0.006276364556769092, 0.006736513067511168, 0.007217488970545638, 0.00765959323953532, 0.008131620992863667]

fig = plt.figure()
x=np.linspace(0,(2-0),(2-0)*100)
plt.plot(xs_d,ys_d,c='black', label='Desired')
plt.plot(xs_conta,ys_conta,c='g', label='PD Control')
plt.plot(xs_contb,ys_contb,c='r', label='PD control with Feedforward')
plt.plot(xs_contc,ys_contc,c='blue', label='PD control with Computed torque' )
plt.plot(xs_contd,ys_contd,c='orange', label='Multivariable Control')
#legend credits given to Ashwani Rai
plt.legend()
plt.show()
